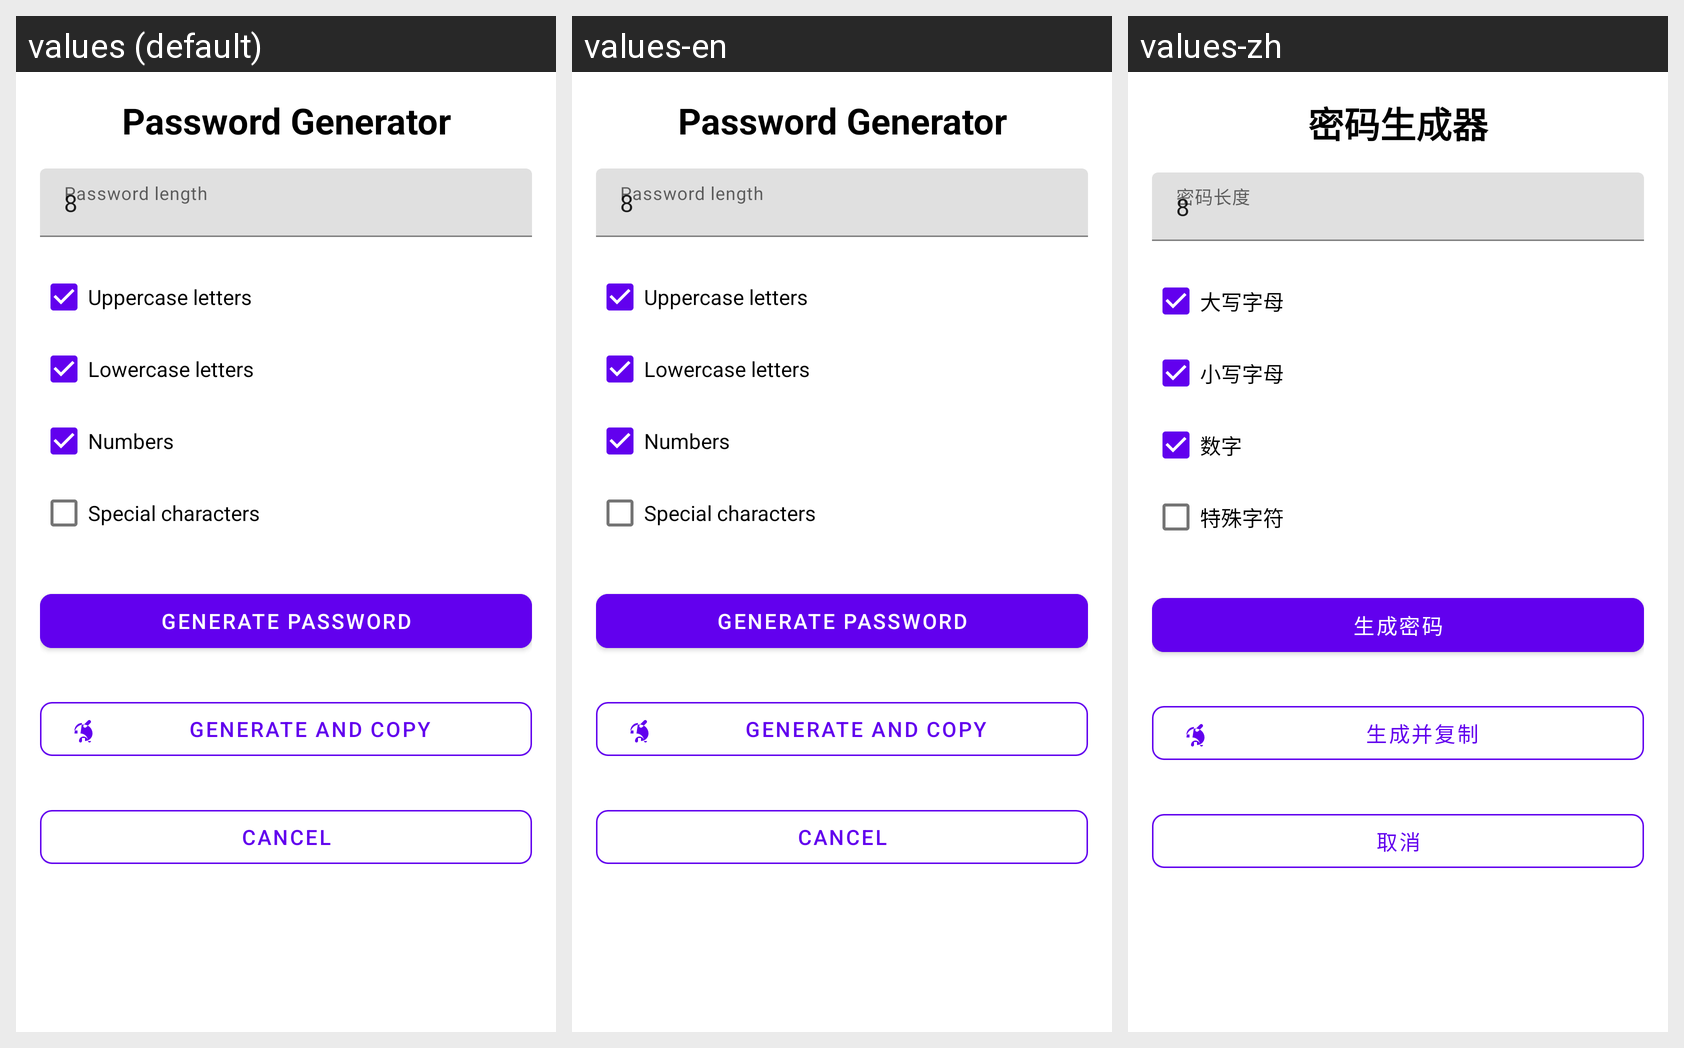

This grid shows one Android layout under several languages. Give, for every string resource on the screen, its name, the default text and each shown locale's text.
Android screen res/layout/dialog_password_generator.xml rendered under 3 locales, left to right: values (default), values-en, values-zh. Device: Nexus 5 (rendered at 1080×1920; each locale shown at half size, 540×960, under a caption strip naming it); theme Theme.NewPasswordManager.
Other locales in the repository, not shown: values-de, values-es, values-ru-rRU.
Strings drawn on this screen, with the default value and each locale's value (text and hints the layout hard-codes, and strings that could not be matched under every locale, appear in the picture but are not listed):

password_generator
  values: Password Generator
  values-en: Password Generator
  values-zh: 密码生成器

password_length
  values: Password length
  values-en: Password length
  values-zh: 密码长度

_8
  values: 8
  values-en: 8
  values-zh: 8

upper
  values: Uppercase letters
  values-en: Uppercase letters
  values-zh: 大写字母

lower
  values: Lowercase letters
  values-en: Lowercase letters
  values-zh: 小写字母

numbers
  values: Numbers
  values-en: Numbers
  values-zh: 数字

specials
  values: Special characters
  values-en: Special characters
  values-zh: 特殊字符

generate_pass
  values: Generate password
  values-en: Generate password
  values-zh: 生成密码

generate_and_copy
  values: Generate and copy
  values-en: Generate and copy
  values-zh: 生成并复制

cancel
  values: Cancel
  values-en: Cancel
  values-zh: 取消
